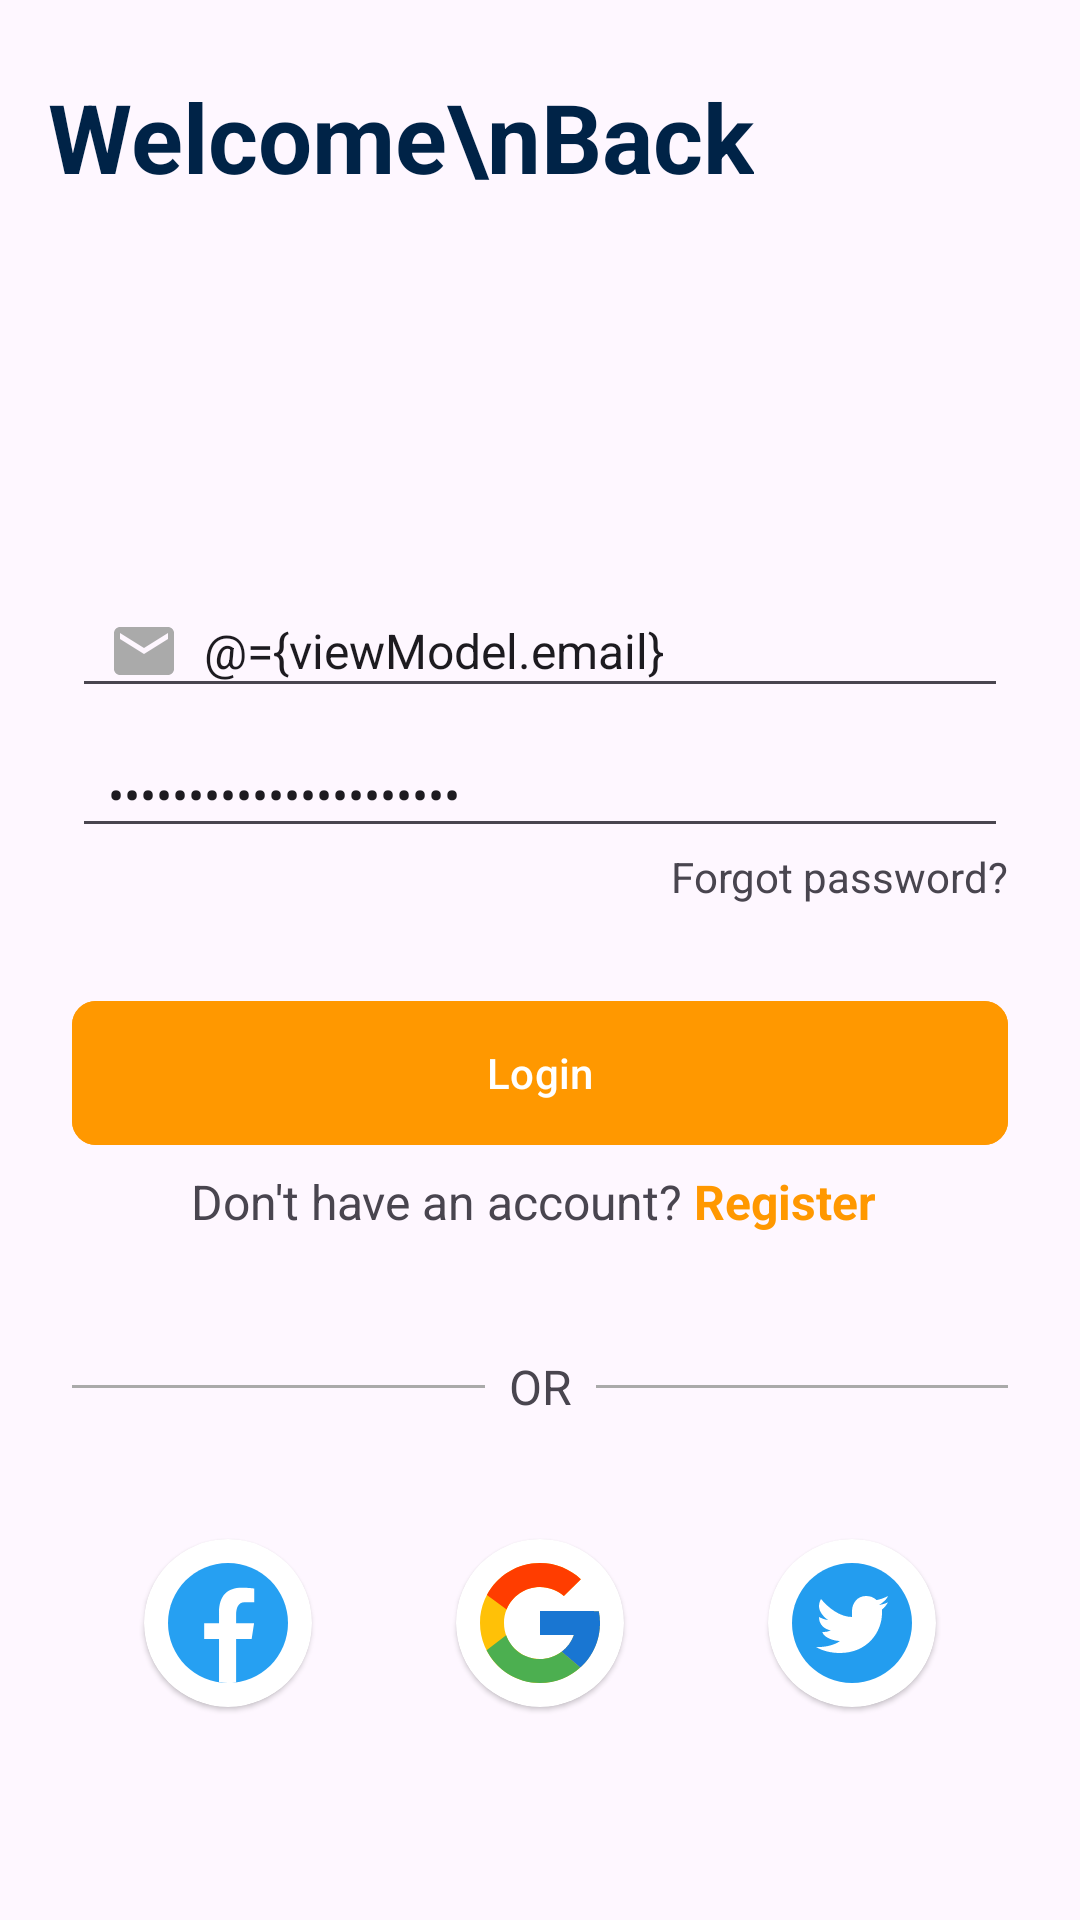

Here is an Android app screen rendered from its layout file. Give the layout XML and the strings, colors and styles it references.
<!-- AndroidManifest.xml: application theme Theme.WASSUser -->
<!-- res/layout/fragment_login.xml -->
<?xml version="1.0" encoding="utf-8"?>
<layout xmlns:android="http://schemas.android.com/apk/res/android"
    xmlns:app="http://schemas.android.com/apk/res-auto"
    xmlns:tools="http://schemas.android.com/tools">

    <data>

        <variable
            name="viewModel"
            type="com.kivous.wassuser.viewmodels.AuthViewModel" />

    </data>

    <ScrollView
        android:layout_width="match_parent"
        android:layout_height="match_parent"
        android:fillViewport="true"
        android:overScrollMode="never"
        android:scrollbarThumbVertical="@null"
        tools:context=".ui.fragments.LoginFragment">

        <androidx.constraintlayout.widget.ConstraintLayout
            android:layout_width="match_parent"
            android:layout_height="wrap_content">

            <TextView
                android:id="@+id/tv"
                android:layout_width="wrap_content"
                android:layout_height="wrap_content"
                android:layout_marginStart="16dp"
                android:layout_marginTop="24dp"
                android:text="Welcome\nBack"
                android:textColor="@color/blue"
                android:textSize="32sp"
                android:textStyle="bold"
                app:layout_constraintStart_toStartOf="parent"
                app:layout_constraintTop_toTopOf="parent" />

            <EditText
                android:id="@+id/et_email"
                android:layout_width="match_parent"
                android:layout_height="wrap_content"
                android:layout_marginHorizontal="24dp"
                android:layout_marginTop="128dp"
                android:drawableStart="@drawable/selector_email"
                android:drawablePadding="8dp"
                android:hint="@string/email"
                android:inputType="textEmailAddress"
                android:paddingStart="12dp"
                android:paddingEnd="40dp"
                android:text="@={viewModel.email}"
                android:textSize="16sp"
                app:layout_constraintTop_toBottomOf="@id/tv" />

            <ImageView
                android:id="@+id/iv_cancel"
                android:layout_width="wrap_content"
                android:layout_height="wrap_content"
                android:layout_marginHorizontal="8dp"
                android:src="@drawable/cancel"
                android:visibility="gone"
                app:layout_constraintBottom_toBottomOf="@id/et_email"
                app:layout_constraintEnd_toEndOf="@id/et_email"
                app:layout_constraintTop_toTopOf="@id/et_email" />

            <EditText
                android:id="@+id/et_password"
                android:layout_width="match_parent"
                android:layout_height="wrap_content"
                android:layout_marginHorizontal="24dp"
                android:layout_marginTop="8dp"
                android:drawableStart="@drawable/selector_lock"
                android:drawablePadding="8dp"
                android:hint="@string/password"
                android:inputType="textPassword"
                android:paddingStart="12dp"
                android:paddingEnd="40dp"
                android:text="@={viewModel.password}"
                android:textSize="16sp"
                app:layout_constraintTop_toBottomOf="@id/et_email" />

            <ImageView
                android:id="@+id/iv_visibility"
                android:layout_width="wrap_content"
                android:layout_height="wrap_content"
                android:layout_marginHorizontal="8dp"
                android:src="@drawable/visibility_off"
                android:visibility="visible"
                app:layout_constraintBottom_toBottomOf="@id/et_password"
                app:layout_constraintEnd_toEndOf="@id/et_password"
                app:layout_constraintTop_toTopOf="@id/et_password"
                app:tint="@android:color/darker_gray" />

            <TextView
                android:id="@+id/tv_forgot_password"
                android:layout_width="wrap_content"
                android:layout_height="wrap_content"
                android:onClick="@{viewModel::onForgotPassword}"
                android:text="@string/forgot_password"
                android:textSize="14sp"
                app:layout_constraintEnd_toEndOf="@id/et_password"
                app:layout_constraintTop_toBottomOf="@id/et_password" />

            <com.google.android.material.button.MaterialButton
                android:id="@+id/btn_login"
                android:layout_width="match_parent"
                android:layout_height="wrap_content"
                android:layout_marginHorizontal="24dp"
                android:layout_marginTop="32dp"
                android:backgroundTint="@color/orange_500"
                android:insetTop="0dp"
                android:insetBottom="0dp"
                android:onClick="@{viewModel::onLoginClick}"
                android:text="@string/login"
                app:cornerRadius="8dp"
                app:layout_constraintTop_toBottomOf="@id/tv_forgot_password" />

            <LinearLayout
                android:id="@+id/linear_layout"
                android:layout_width="match_parent"
                android:layout_height="wrap_content"
                android:layout_marginHorizontal="24dp"
                android:layout_marginTop="8dp"
                android:gravity="center_horizontal"
                app:layout_constraintTop_toBottomOf="@id/btn_login">

                <TextView
                    android:id="@+id/tv2"
                    android:layout_width="wrap_content"
                    android:layout_height="wrap_content"
                    android:text="Don't have an account?"
                    android:textSize="16sp" />

                <TextView
                    android:id="@+id/tv_register"
                    android:layout_width="wrap_content"
                    android:layout_height="wrap_content"
                    android:layout_marginHorizontal="4dp"
                    android:onClick="@{viewModel::onRegisterTextClick}"
                    android:text="@string/register"
                    android:textColor="@color/orange_500"
                    android:textSize="16sp"
                    android:textStyle="bold" />

            </LinearLayout>

            <TextView
                android:id="@+id/tv_or"
                android:layout_width="wrap_content"
                android:layout_height="wrap_content"
                android:layout_marginTop="40dp"
                android:text="OR"
                android:textSize="16sp"
                app:layout_constraintEnd_toEndOf="parent"
                app:layout_constraintStart_toStartOf="parent"
                app:layout_constraintTop_toBottomOf="@id/linear_layout" />

            <View
                android:layout_width="0dp"
                android:layout_height="1dp"
                android:layout_marginStart="24dp"
                android:layout_marginEnd="8dp"
                android:background="@android:color/darker_gray"
                app:layout_constraintBottom_toBottomOf="@id/tv_or"
                app:layout_constraintEnd_toStartOf="@id/tv_or"
                app:layout_constraintStart_toStartOf="parent"
                app:layout_constraintTop_toTopOf="@id/tv_or" />

            <View
                android:layout_width="0dp"
                android:layout_height="1dp"
                android:layout_marginStart="8dp"
                android:layout_marginEnd="24dp"
                android:background="@android:color/darker_gray"
                app:layout_constraintBottom_toBottomOf="@id/tv_or"
                app:layout_constraintEnd_toEndOf="parent"
                app:layout_constraintStart_toEndOf="@id/tv_or"
                app:layout_constraintTop_toTopOf="@id/tv_or" />

            <com.google.android.material.card.MaterialCardView
                android:id="@+id/cv_facebook"
                android:layout_width="wrap_content"
                android:layout_height="wrap_content"
                android:layout_marginTop="40dp"
                android:backgroundTint="@color/white"
                app:cardCornerRadius="100dp"
                app:cardElevation="1dp"
                app:layout_constraintEnd_toStartOf="@id/cv_google"
                app:layout_constraintStart_toStartOf="parent"
                app:layout_constraintTop_toBottomOf="@id/tv_or"
                app:strokeWidth="0dp">

                <ImageView
                    android:layout_width="wrap_content"
                    android:layout_height="wrap_content"
                    android:layout_gravity="center"
                    android:padding="8dp"
                    android:src="@drawable/icon_facebook" />

            </com.google.android.material.card.MaterialCardView>


            <com.google.android.material.card.MaterialCardView
                android:id="@+id/cv_google"
                android:layout_width="wrap_content"
                android:layout_height="wrap_content"
                android:layout_marginTop="40dp"
                android:backgroundTint="@color/white"
                app:cardCornerRadius="100dp"
                app:cardElevation="1dp"
                app:layout_constraintEnd_toEndOf="parent"
                app:layout_constraintStart_toStartOf="parent"
                app:layout_constraintTop_toBottomOf="@id/tv_or"
                app:strokeWidth="0dp">


                <ImageView
                    android:layout_width="wrap_content"
                    android:layout_height="wrap_content"
                    android:layout_gravity="center"
                    android:padding="8dp"
                    android:src="@drawable/icon_google" />

            </com.google.android.material.card.MaterialCardView>


            <com.google.android.material.card.MaterialCardView
                android:id="@+id/cv_twitter"
                android:layout_width="wrap_content"
                android:layout_height="wrap_content"
                android:layout_marginTop="40dp"
                android:layout_marginBottom="16dp"
                android:backgroundTint="@color/white"
                app:cardCornerRadius="100dp"
                app:cardElevation="1dp"
                app:layout_constraintBottom_toBottomOf="parent"
                app:layout_constraintEnd_toEndOf="parent"
                app:layout_constraintStart_toEndOf="@id/cv_google"
                app:layout_constraintTop_toBottomOf="@id/tv_or"
                app:layout_constraintVertical_bias="0"
                app:strokeWidth="0dp">

                <ImageView
                    android:layout_width="wrap_content"
                    android:layout_height="wrap_content"
                    android:layout_gravity="center"
                    android:padding="8dp"
                    android:src="@drawable/icon_twitter" />

            </com.google.android.material.card.MaterialCardView>

            <ProgressBar
                android:id="@+id/pb"
                android:layout_width="wrap_content"
                android:layout_height="wrap_content"
                android:elevation="2dp"
                android:indeterminateTint="@color/blue"
                android:visibility="gone"
                app:layout_constraintBottom_toBottomOf="parent"
                app:layout_constraintEnd_toEndOf="parent"
                app:layout_constraintStart_toStartOf="parent"
                app:layout_constraintTop_toTopOf="parent" />

        </androidx.constraintlayout.widget.ConstraintLayout>

    </ScrollView>
</layout>
<!-- resources referenced by this layout -->
<resources>
  <color name="blue">#002347</color>
  <color name="orange_500">#ff9800</color>
  <color name="white">#FFFFFFFF</color>
  <!-- drawable cancel (drawable) -->
  <vector xmlns:android="http://schemas.android.com/apk/res/android"
      android:width="24dp"
      android:height="24dp"
      android:tint="@android:color/darker_gray"
      android:viewportWidth="24"
      android:viewportHeight="24">
      <path
          android:fillColor="@android:color/white"
          android:pathData="M12,2C6.47,2 2,6.47 2,12s4.47,10 10,10 10,-4.47 10,-10S17.53,2 12,2zM17,15.59L15.59,17 12,13.41 8.41,17 7,15.59 10.59,12 7,8.41 8.41,7 12,10.59 15.59,7 17,8.41 13.41,12 17,15.59z" />
  </vector>
  <!-- drawable icon_facebook: png bitmap (drawable-hdpi, 1809 bytes) -->
  <!-- drawable icon_google: png bitmap (drawable-hdpi, 2289 bytes) -->
  <!-- drawable icon_twitter: png bitmap (drawable-hdpi, 2015 bytes) -->
  <!-- drawable selector_email (drawable) -->
  <?xml version="1.0" encoding="utf-8"?>
  <selector xmlns:android="http://schemas.android.com/apk/res/android">
      <item android:drawable="@drawable/email_filled" android:state_focused="false" />
      <item android:drawable="@drawable/email_filled_blue" android:state_focused="true" />
  </selector>
  <!-- drawable selector_lock (drawable) -->
  <?xml version="1.0" encoding="utf-8"?>
  <selector xmlns:android="http://schemas.android.com/apk/res/android">
      <item android:drawable="@drawable/lock_filled" android:state_focused="false" />
      <item android:drawable="@drawable/lock_filled_blue" android:state_focused="true" />
  </selector>
  <string name="email">Email</string>
  <string name="forgot_password">Forgot password?</string>
  <string name="login">Login</string>
  <string name="password">Password</string>
  <string name="register">Register</string>
  <style name="Theme.WASSUser" parent="Base.Theme.WASSUser" />
  <!-- drawable email_filled (drawable) -->
  <vector xmlns:android="http://schemas.android.com/apk/res/android"
      android:width="24dp"
      android:height="24dp"
      android:tint="@android:color/darker_gray"
      android:viewportWidth="24"
      android:viewportHeight="24">
      <path
          android:fillColor="@android:color/white"
          android:pathData="M20,4L4,4c-1.1,0 -1.99,0.9 -1.99,2L2,18c0,1.1 0.9,2 2,2h16c1.1,0 2,-0.9 2,-2L22,6c0,-1.1 -0.9,-2 -2,-2zM20,8l-8,5 -8,-5L4,6l8,5 8,-5v2z" />
  </vector>
  <!-- drawable email_filled_blue (drawable) -->
  <vector xmlns:android="http://schemas.android.com/apk/res/android"
      android:width="24dp"
      android:height="24dp"
      android:tint="@color/blue"
      android:viewportWidth="24"
      android:viewportHeight="24">
      <path
          android:fillColor="@android:color/white"
          android:pathData="M20,4L4,4c-1.1,0 -1.99,0.9 -1.99,2L2,18c0,1.1 0.9,2 2,2h16c1.1,0 2,-0.9 2,-2L22,6c0,-1.1 -0.9,-2 -2,-2zM20,8l-8,5 -8,-5L4,6l8,5 8,-5v2z" />
  </vector>
  <!-- drawable lock_filled_blue (drawable) -->
  <vector xmlns:android="http://schemas.android.com/apk/res/android"
      android:width="24dp"
      android:height="24dp"
      android:tint="@color/blue"
      android:viewportWidth="24"
      android:viewportHeight="24">
      <path
          android:fillColor="@android:color/white"
          android:pathData="M18,8h-1L17,6c0,-2.76 -2.24,-5 -5,-5S7,3.24 7,6v2L6,8c-1.1,0 -2,0.9 -2,2v10c0,1.1 0.9,2 2,2h12c1.1,0 2,-0.9 2,-2L20,10c0,-1.1 -0.9,-2 -2,-2zM12,17c-1.1,0 -2,-0.9 -2,-2s0.9,-2 2,-2 2,0.9 2,2 -0.9,2 -2,2zM15.1,8L8.9,8L8.9,6c0,-1.71 1.39,-3.1 3.1,-3.1 1.71,0 3.1,1.39 3.1,3.1v2z" />
  </vector>
  <style name="Base.Theme.WASSUser" parent="Theme.Material3.Light.NoActionBar">
          <item name="colorPrimaryDark">@color/white</item>
      </style>
</resources>
